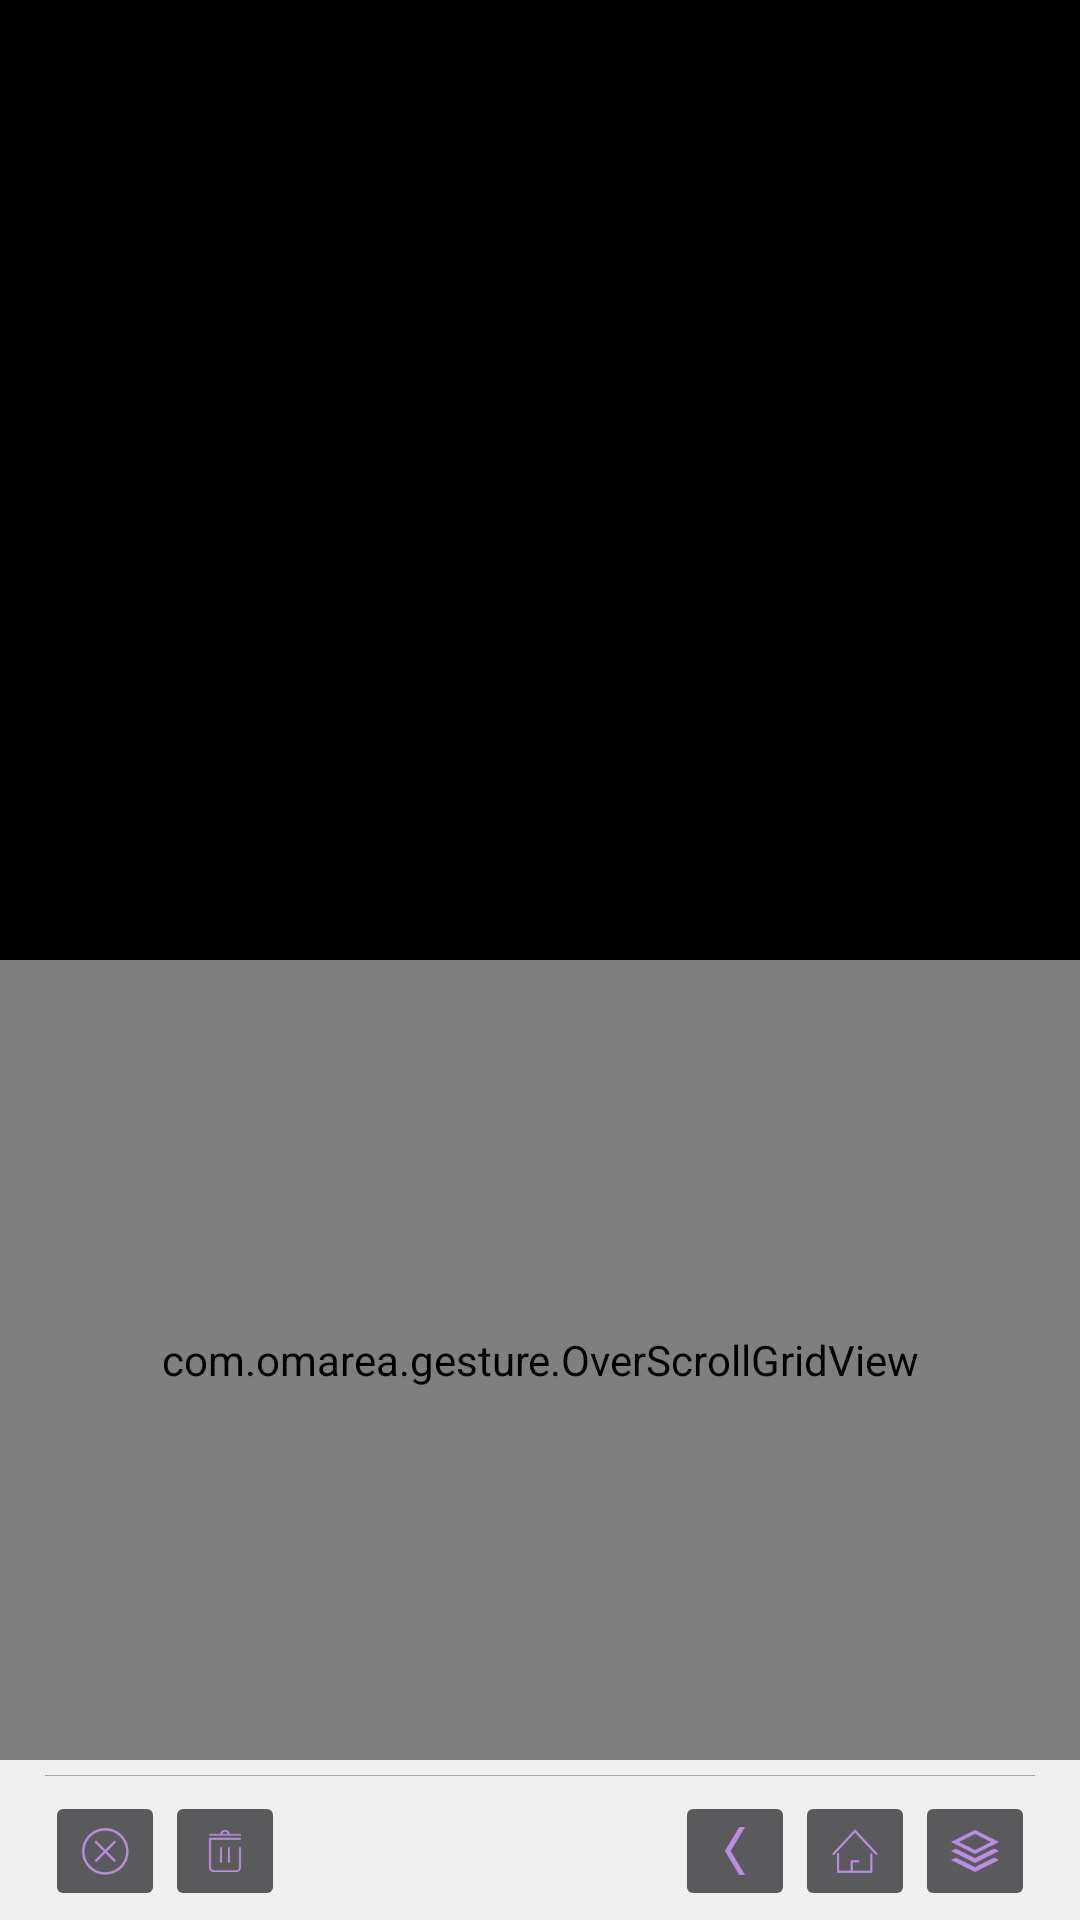

Write the Android layout XML for this screen, with the resource values it uses.
<!-- AndroidManifest.xml: application theme gestureAppTheme -->
<!-- res/layout/layout_rencent_list.xml -->
<?xml version="1.0" encoding="utf-8"?>
<LinearLayout xmlns:android="http://schemas.android.com/apk/res/android"
    xmlns:tools="http://schemas.android.com/tools"
    android:layout_width="match_parent"
    android:layout_height="match_parent"
    android:orientation="vertical"
    android:background="#80000000">

    <FrameLayout
        android:layout_weight="1"
        android:layout_width="match_parent"
        android:layout_height="0dp" />
    <LinearLayout
        android:layout_width="match_parent"
        android:layout_weight="1"
        android:layout_height="0dp"
        android:layout_gravity="bottom"
        android:background="#f0ffffff"
        android:orientation="vertical">

        <TabHost
            android:id="@+id/recent_tabs"
            android:layout_weight="1"
            android:layout_width="match_parent"
            android:layout_height="0dp"
            tools:ignore="NestedWeights">
            <LinearLayout
                android:orientation="vertical"
                android:layout_width="match_parent"
                android:layout_height="match_parent">

                <TabWidget
                    android:id="@android:id/tabs"
                    android:layout_width="match_parent"
                    android:layout_height="wrap_content" />
                <FrameLayout
                    android:layout_weight="1"
                    android:id="@android:id/tabcontent"
                    android:layout_width="match_parent"
                    android:layout_height="0dp">

                    <com.omarea.gesture.OverScrollGridView
                        android:id="@+id/recent_list"
                        android:layout_width="match_parent"
                        android:layout_height="match_parent"
                        android:columnWidth="75dp"
                        android:stretchMode="columnWidth"
                        android:numColumns="auto_fit"
                        android:scrollbars="none"
                        android:stackFromBottom="true"
                        android:transcriptMode="alwaysScroll"
                        android:focusable="false" />
                    <com.omarea.gesture.OverScrollGridView
                        android:id="@+id/recent_hide_list"
                        android:layout_width="match_parent"
                        android:layout_height="match_parent"
                        android:focusable="false"
                        android:stretchMode="columnWidth"
                        android:numColumns="auto_fit"
                        android:scrollbars="none"
                        android:stackFromBottom="true"
                        android:transcriptMode="alwaysScroll"
                        android:columnWidth="75dp" />
                </FrameLayout>
            </LinearLayout>
        </TabHost>

        <View
            android:layout_marginStart="15dp"
            android:layout_marginEnd="15dp"
            android:layout_width="match_parent"
            android:layout_height="1px"
            android:layout_marginTop="5dp"
            android:background="@android:color/darker_gray" />

        <LinearLayout
            android:paddingLeft="15dp"
            android:paddingRight="15dp"
            android:orientation="horizontal"
            android:layout_width="match_parent"
            android:layout_height="wrap_content">
            <LinearLayout
                android:layout_width="wrap_content"
                android:layout_height="wrap_content"
                android:layout_marginTop="5dp"
                android:paddingBottom="3dp"
                android:orientation="horizontal">
                <ImageButton
                    android:id="@+id/panel_close"
                    android:tint="@color/colorAccent"
                    android:layout_width="40dp"
                    android:layout_height="40dp"
                    android:scaleType="centerInside"
                    android:src="@drawable/ic_close" />
                <ImageButton
                    android:id="@+id/panel_trash"
                    android:tint="@color/colorAccent"
                    android:layout_width="40dp"
                    android:layout_height="40dp"
                    android:scaleType="centerInside"
                    android:src="@drawable/ic_trash" />
            </LinearLayout>
            <LinearLayout
                android:layout_width="0dp"
                android:gravity="end"
                android:layout_weight="1"
                android:layout_height="wrap_content"
                android:layout_marginTop="5dp"
                android:paddingBottom="3dp"
                android:orientation="horizontal">

                <ImageButton
                    android:id="@+id/panel_back"
                    android:tint="@color/colorAccent"
                    android:layout_width="40dp"
                    android:layout_height="40dp"
                    android:layout_margin="0dp"
                    android:scaleType="centerInside"
                    android:src="@drawable/touch_arrow_left" />

                <ImageButton
                    android:id="@+id/panel_home"
                    android:tint="@color/colorAccent"
                    android:layout_width="40dp"
                    android:layout_height="40dp"
                    android:layout_margin="0dp"
                    android:scaleType="centerInside"
                    android:src="@drawable/touch_home" />

                <ImageButton
                    android:id="@+id/panel_task"
                    android:tint="@color/colorAccent"
                    android:layout_width="40dp"
                    android:layout_height="40dp"
                    android:layout_margin="0dp"
                    android:scaleType="centerInside"
                    android:src="@drawable/touch_tasks" />
            </LinearLayout>
        </LinearLayout>
    </LinearLayout>
</LinearLayout>
<!-- resources referenced by this layout -->
<resources>
  <color name="colorAccent">#BC8DE4</color>
  <!-- drawable ic_close: png bitmap (drawable, 1695 bytes) -->
  <!-- drawable ic_trash: png bitmap (drawable, 726 bytes) -->
  <!-- drawable touch_arrow_left: png bitmap (drawable, 290 bytes) -->
  <!-- drawable touch_home: png bitmap (drawable, 664 bytes) -->
  <!-- drawable touch_tasks: png bitmap (drawable, 454 bytes) -->
  <style name="gestureAppTheme" parent="android:Theme.Material.NoActionBar">
          <item name="android:colorPrimary">@color/colorPrimary</item>
          <item name="android:colorPrimaryDark">@color/colorPrimaryDark</item>
          <item name="android:colorAccent">@color/colorAccent</item>
          <item name="android:statusBarColor">#ff222222</item>
          <item name="android:windowBackground">@color/windowBackground</item>
          <item name="android:switchStyle">@style/SceneSwitch</item>
          <item name="android:seekBarStyle">@style/SceneSeekBar</item>
          <item name="android:textColor">#555555</item>
      </style>
  <color name="colorPrimary">#BC8DE4</color>
  <color name="colorPrimaryDark">#BC8DE4</color>
  <color name="windowBackground">#ff000000</color>
  <style name="SceneSwitch">
          <item name="android:textColor">?android:attr/textColorPrimary</item>
          <item name="android:textStyle">bold</item>
          <item name="android:textSize">14dp</item>
          <item name="android:alpha">0.8</item>
          <item name="android:thumb">@drawable/switch_thumb</item>
          <item name="android:track">@drawable/switch_track</item>
          <item name="android:textAppearance">@style/textTitle</item>
          <item name="android:textOn" />
          <item name="android:textOff" />
          <item name="android:showText">false</item>
      </style>
  <style name="SceneSeekBar">
          <item name="android:thumbOffset">0dp</item>
          <item name="android:paddingStart">0dp</item>
          <item name="android:paddingEnd">0dp</item>
          <item name="android:splitTrack">false</item>
          <item name="android:maxHeight">20dp</item>
          <item name="android:indeterminateOnly">false</item>
          <item name="android:indeterminateDrawable">?android:colorAccent</item>
          <item name="android:progressDrawable">@drawable/seekbar_progress_drawable</item>
          <item name="android:minHeight">20dp</item>
          <item name="android:thumb">@drawable/seekbar_thumb</item>
          <item name="android:thumbTint">?android:colorAccent</item>
          <item name="android:alpha">0.45</item>
          <item name="android:background">@null</item>
      </style>
  <style name="textTitle">
          <item name="android:textColor">?android:attr/textColorPrimary</item>
          <item name="android:textStyle">bold</item>
          <item name="android:textSize">14dp</item>
          <item name="android:alpha">1</item>
      </style>
</resources>
